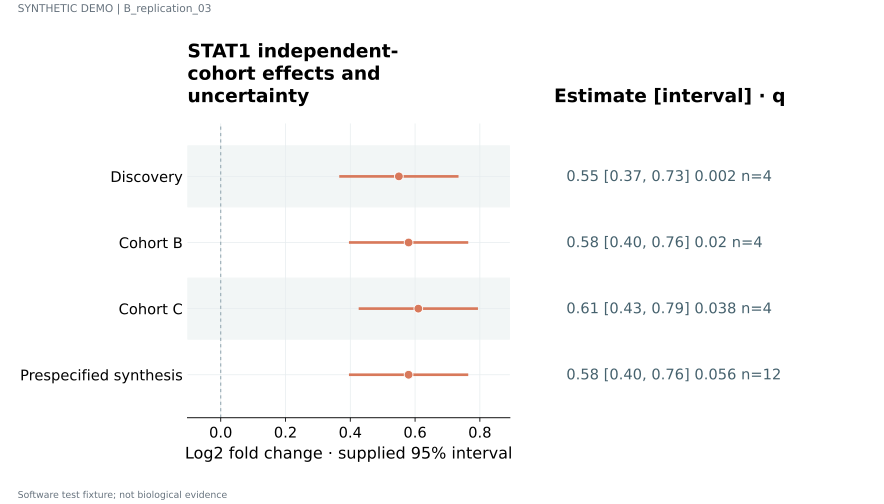

The file beside this chart, header and first rows:
label	estimate	lower	upper	q	n	panel_id
Discovery	0.55	0.37	0.73	0.002	4	p1
Cohort B	0.58	0.4	0.76	0.02	4	p1
Cohort C	0.61	0.43	0.79	0.038	4	p1
Prespecified synthesis	0.58	0.4	0.76	0.056	12	p1
